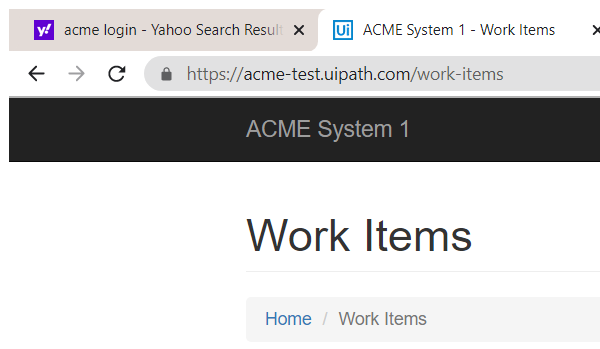
Workflow: Extract and filterworkitem

Step 1: Attach Browser 'chrome.exe ACME' in window 'ACME System 1 - Work Items' (chrome.exe)

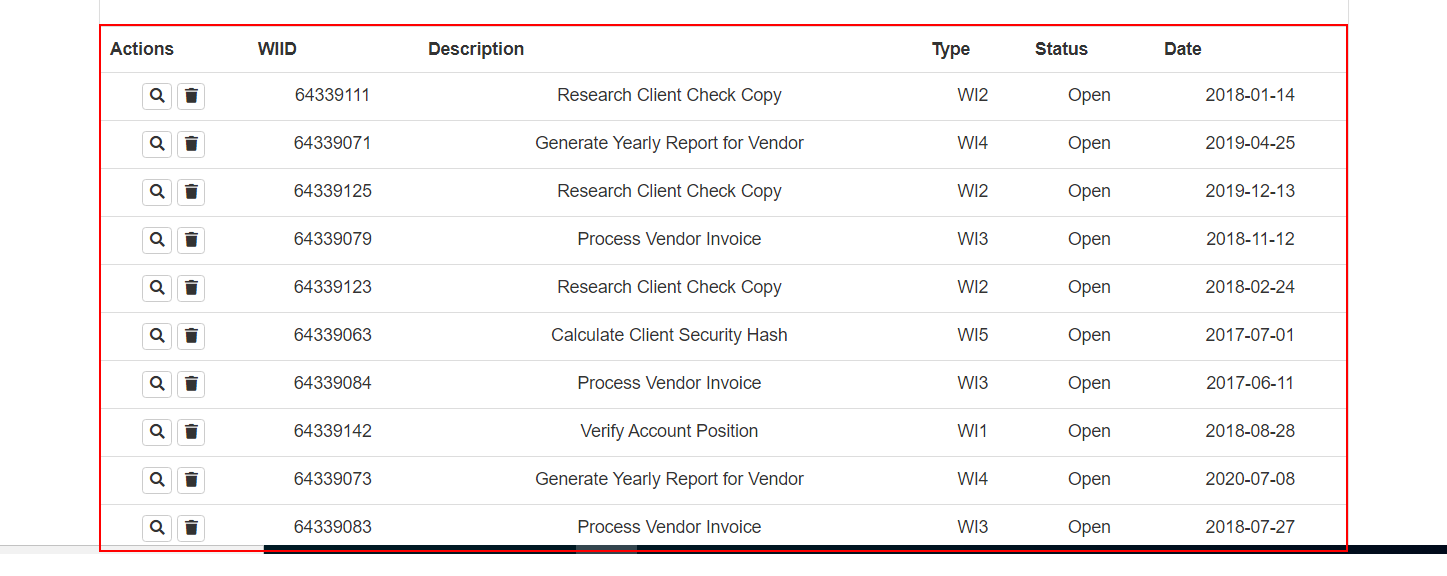
Step 2: get-text from the table